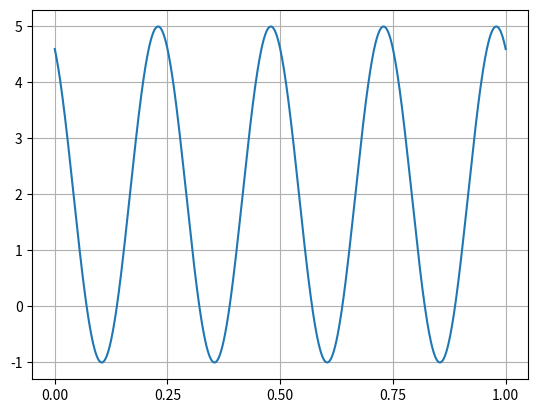

Python code for this plot:
import numpy as np
import matplotlib.pyplot as plt

A0 = 2
A1 = 3
phi = np.pi/6
T = 4

t = np.linspace(0, 1, 1000)
x1 = A0 + A1 * np.cos(T * 2*np.pi*t + phi)

plt.plot(t, x1)
plt.grid()
plt.xticks([0, 1/4, 0.5, 3/4, 1])
plt.show()
